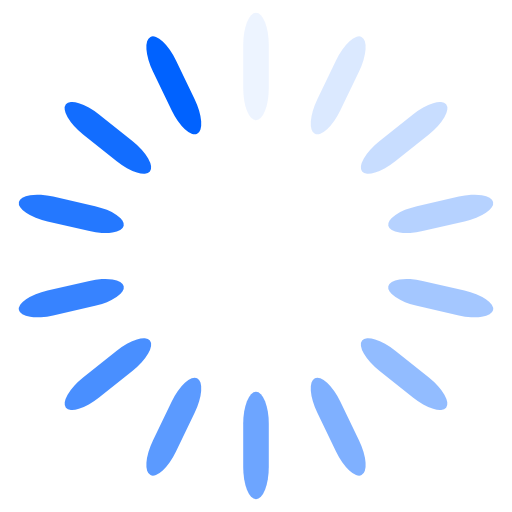
t = 0.00 s
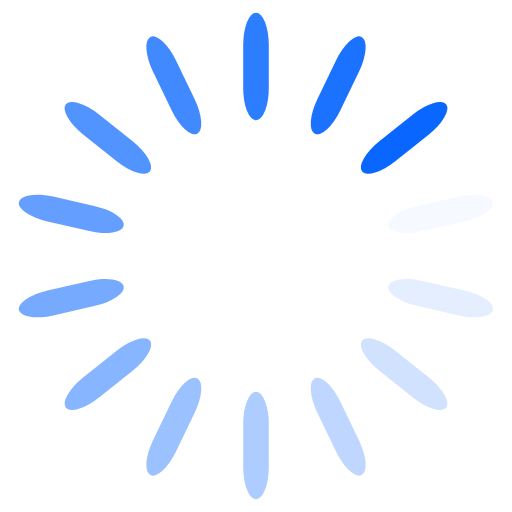
t = 0.15 s
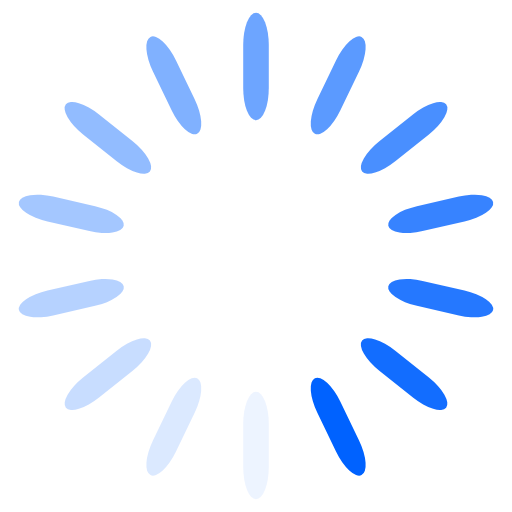
t = 0.29 s
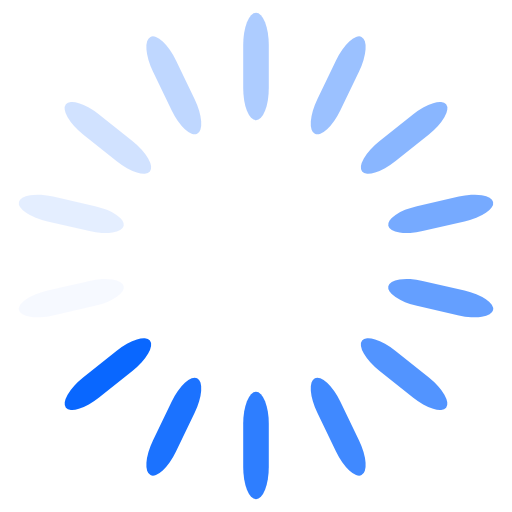
t = 0.44 s

The animated SVG that drew these frames (rendered in a browser with its animation timeline set to each time). Animation: 14 SMIL elements (animate=14); one cycle of 0.58 s, repeats indefinitely.

<?xml version="1.0" encoding="utf-8"?>
<svg xmlns="http://www.w3.org/2000/svg" xmlns:xlink="http://www.w3.org/1999/xlink" style="margin: auto; background: none; display: block; shape-rendering: auto;" width="204px" height="204px" viewBox="0 0 100 100" preserveAspectRatio="xMidYMid">
<g transform="rotate(0 50 50)">
  <rect x="47.5" y="2.5" rx="2.5" ry="6.3" width="5" height="21" fill="#0062ff">
    <animate attributeName="opacity" values="1;0" keyTimes="0;1" dur="0.5813953488372093s" begin="-0.5398671096345515s" repeatCount="indefinite"></animate>
  </rect>
</g><g transform="rotate(25.714285714285715 50 50)">
  <rect x="47.5" y="2.5" rx="2.5" ry="6.3" width="5" height="21" fill="#0062ff">
    <animate attributeName="opacity" values="1;0" keyTimes="0;1" dur="0.5813953488372093s" begin="-0.49833887043189373s" repeatCount="indefinite"></animate>
  </rect>
</g><g transform="rotate(51.42857142857143 50 50)">
  <rect x="47.5" y="2.5" rx="2.5" ry="6.3" width="5" height="21" fill="#0062ff">
    <animate attributeName="opacity" values="1;0" keyTimes="0;1" dur="0.5813953488372093s" begin="-0.45681063122923593s" repeatCount="indefinite"></animate>
  </rect>
</g><g transform="rotate(77.14285714285714 50 50)">
  <rect x="47.5" y="2.5" rx="2.5" ry="6.3" width="5" height="21" fill="#0062ff">
    <animate attributeName="opacity" values="1;0" keyTimes="0;1" dur="0.5813953488372093s" begin="-0.41528239202657813s" repeatCount="indefinite"></animate>
  </rect>
</g><g transform="rotate(102.85714285714286 50 50)">
  <rect x="47.5" y="2.5" rx="2.5" ry="6.3" width="5" height="21" fill="#0062ff">
    <animate attributeName="opacity" values="1;0" keyTimes="0;1" dur="0.5813953488372093s" begin="-0.37375415282392027s" repeatCount="indefinite"></animate>
  </rect>
</g><g transform="rotate(128.57142857142858 50 50)">
  <rect x="47.5" y="2.5" rx="2.5" ry="6.3" width="5" height="21" fill="#0062ff">
    <animate attributeName="opacity" values="1;0" keyTimes="0;1" dur="0.5813953488372093s" begin="-0.33222591362126247s" repeatCount="indefinite"></animate>
  </rect>
</g><g transform="rotate(154.28571428571428 50 50)">
  <rect x="47.5" y="2.5" rx="2.5" ry="6.3" width="5" height="21" fill="#0062ff">
    <animate attributeName="opacity" values="1;0" keyTimes="0;1" dur="0.5813953488372093s" begin="-0.29069767441860467s" repeatCount="indefinite"></animate>
  </rect>
</g><g transform="rotate(180 50 50)">
  <rect x="47.5" y="2.5" rx="2.5" ry="6.3" width="5" height="21" fill="#0062ff">
    <animate attributeName="opacity" values="1;0" keyTimes="0;1" dur="0.5813953488372093s" begin="-0.24916943521594687s" repeatCount="indefinite"></animate>
  </rect>
</g><g transform="rotate(205.71428571428572 50 50)">
  <rect x="47.5" y="2.5" rx="2.5" ry="6.3" width="5" height="21" fill="#0062ff">
    <animate attributeName="opacity" values="1;0" keyTimes="0;1" dur="0.5813953488372093s" begin="-0.20764119601328906s" repeatCount="indefinite"></animate>
  </rect>
</g><g transform="rotate(231.42857142857142 50 50)">
  <rect x="47.5" y="2.5" rx="2.5" ry="6.3" width="5" height="21" fill="#0062ff">
    <animate attributeName="opacity" values="1;0" keyTimes="0;1" dur="0.5813953488372093s" begin="-0.16611295681063123s" repeatCount="indefinite"></animate>
  </rect>
</g><g transform="rotate(257.14285714285717 50 50)">
  <rect x="47.5" y="2.5" rx="2.5" ry="6.3" width="5" height="21" fill="#0062ff">
    <animate attributeName="opacity" values="1;0" keyTimes="0;1" dur="0.5813953488372093s" begin="-0.12458471760797343s" repeatCount="indefinite"></animate>
  </rect>
</g><g transform="rotate(282.85714285714283 50 50)">
  <rect x="47.5" y="2.5" rx="2.5" ry="6.3" width="5" height="21" fill="#0062ff">
    <animate attributeName="opacity" values="1;0" keyTimes="0;1" dur="0.5813953488372093s" begin="-0.08305647840531562s" repeatCount="indefinite"></animate>
  </rect>
</g><g transform="rotate(308.57142857142856 50 50)">
  <rect x="47.5" y="2.5" rx="2.5" ry="6.3" width="5" height="21" fill="#0062ff">
    <animate attributeName="opacity" values="1;0" keyTimes="0;1" dur="0.5813953488372093s" begin="-0.04152823920265781s" repeatCount="indefinite"></animate>
  </rect>
</g><g transform="rotate(334.2857142857143 50 50)">
  <rect x="47.5" y="2.5" rx="2.5" ry="6.3" width="5" height="21" fill="#0062ff">
    <animate attributeName="opacity" values="1;0" keyTimes="0;1" dur="0.5813953488372093s" begin="0s" repeatCount="indefinite"></animate>
  </rect>
</g>
<!-- [ldio] generated by https://loading.io/ --></svg>
